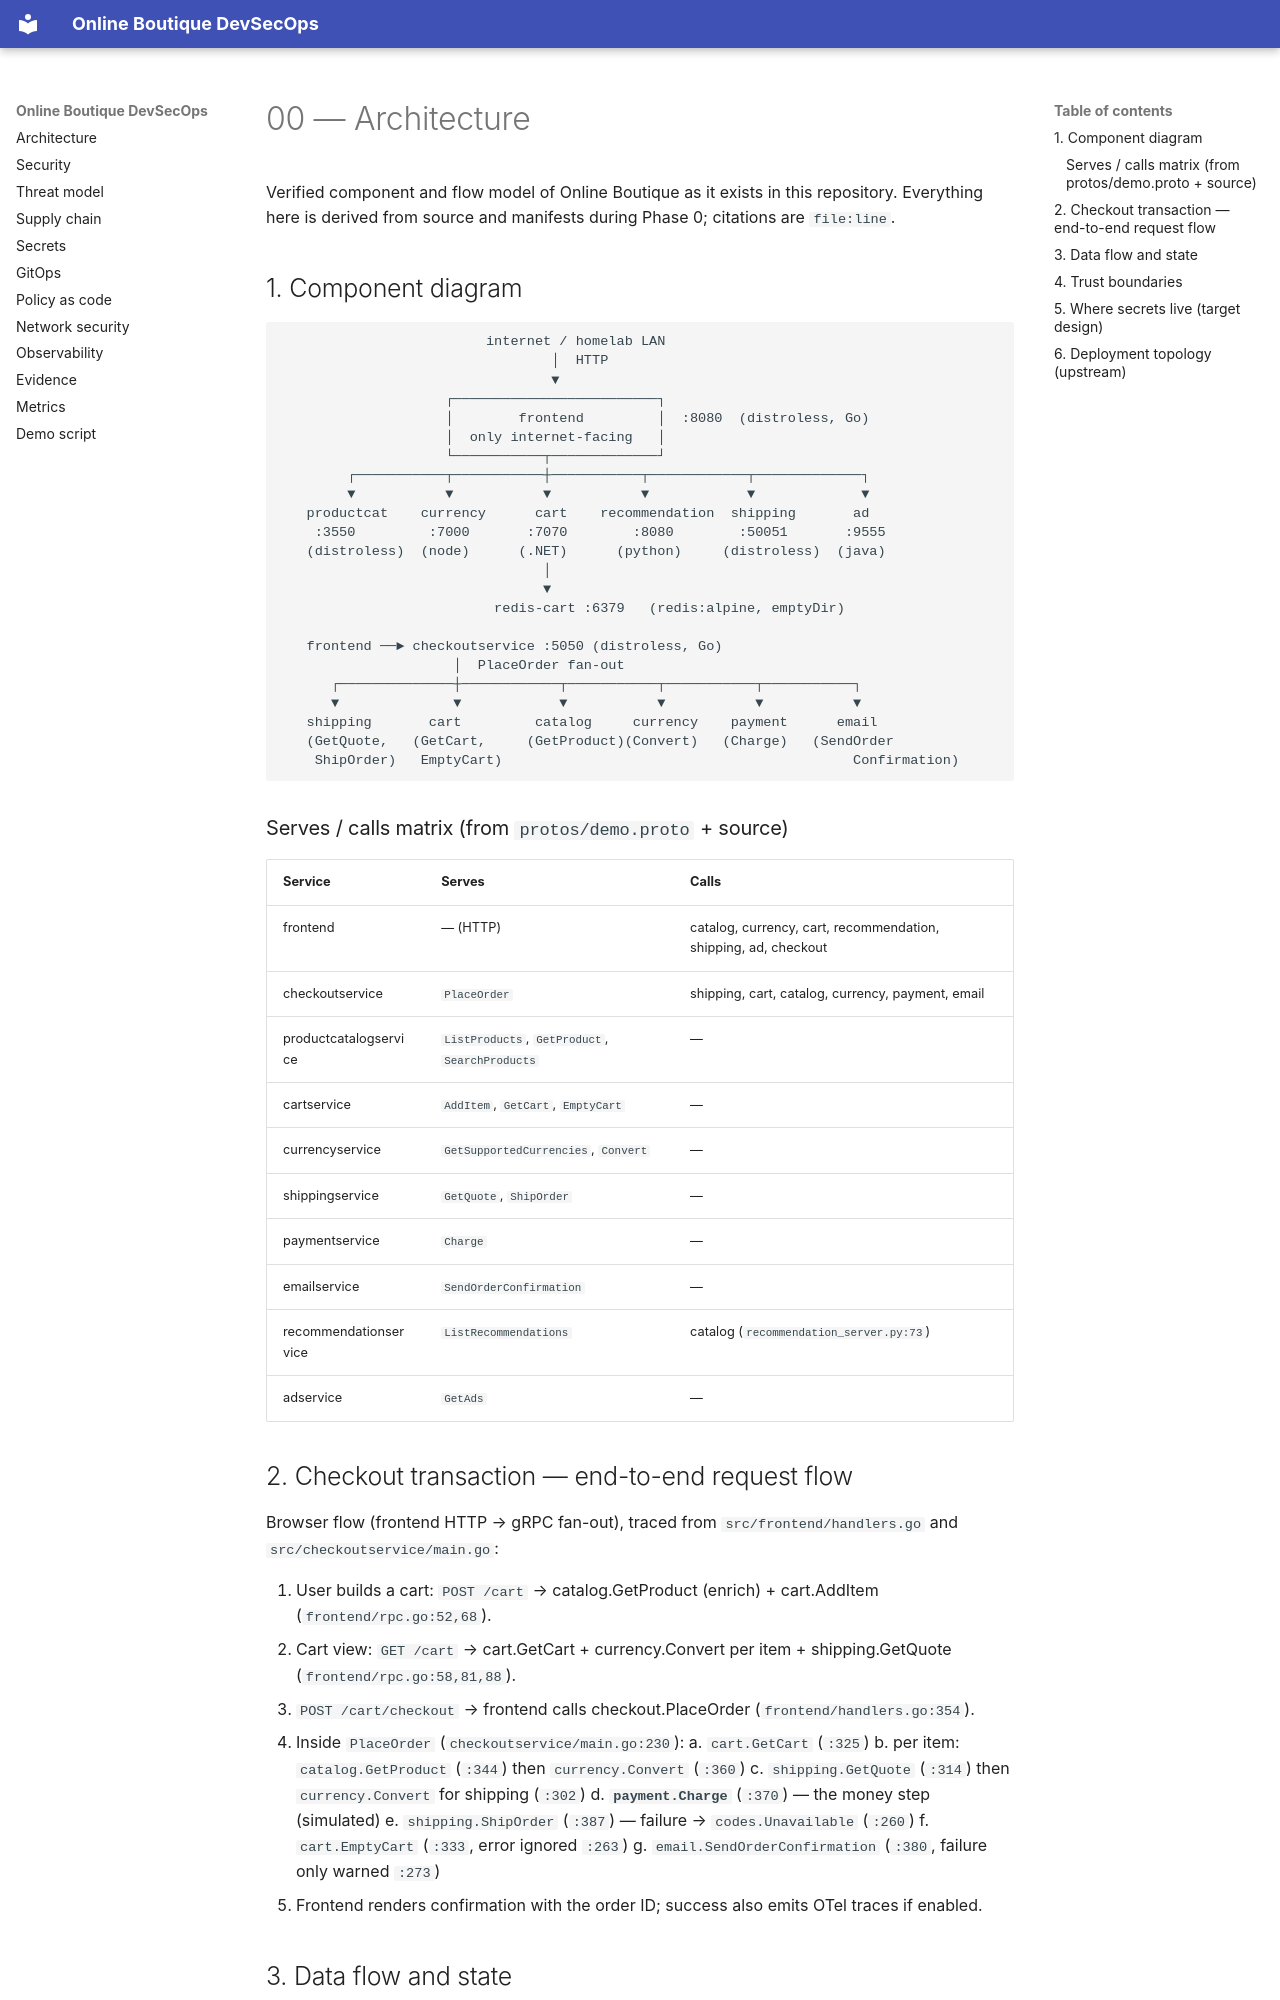

repository: Hephast0s/boutique-devsecops · page: 00-architecture/index.html · generator: mkdocs

# 00 — Architecture

Verified component and flow model of Online Boutique as it exists in this repository.
Everything here is derived from source and manifests during Phase 0; citations are `file:line`.

## 1. Component diagram

```
                         internet / homelab LAN
                                 │  HTTP
                                 ▼
                    ┌─────────────────────────┐
                    │        frontend         │  :8080  (distroless, Go)
                    │  only internet-facing   │
                    └───────────┬─────────────┘
        ┌───────────┬───────────┼───────────┬────────────┬─────────────┐
        ▼           ▼           ▼           ▼            ▼             ▼
   productcat    currency      cart    recommendation  shipping       ad
    :3550         :7000       :7070        :8080        :50051       :9555
   (distroless)  (node)      (.NET)      (python)     (distroless)  (java)
                                │
                                ▼
                          redis-cart :6379   (redis:alpine, emptyDir)

   frontend ──► checkoutservice :5050 (distroless, Go)
                     │  PlaceOrder fan-out
      ┌──────────────┼────────────┬───────────┬───────────┬───────────┐
      ▼              ▼            ▼           ▼           ▼           ▼
   shipping       cart         catalog     currency    payment      email
   (GetQuote,   (GetCart,     (GetProduct)(Convert)   (Charge)   (SendOrder
    ShipOrder)   EmptyCart)                                           Confirmation)
```

### Serves / calls matrix (from `protos/demo.proto` + source)

| Service | Serves | Calls |
|---|---|---|
| frontend | — (HTTP) | catalog, currency, cart, recommendation, shipping, ad, checkout |
| checkoutservice | `PlaceOrder` | shipping, cart, catalog, currency, payment, email |
| productcatalogservice | `ListProducts`, `GetProduct`, `SearchProducts` | — |
| cartservice | `AddItem`, `GetCart`, `EmptyCart` | — |
| currencyservice | `GetSupportedCurrencies`, `Convert` | — |
| shippingservice | `GetQuote`, `ShipOrder` | — |
| paymentservice | `Charge` | — |
| emailservice | `SendOrderConfirmation` | — |
| recommendationservice | `ListRecommendations` | catalog (`recommendation_server.py:73`) |
| adservice | `GetAds` | — |
